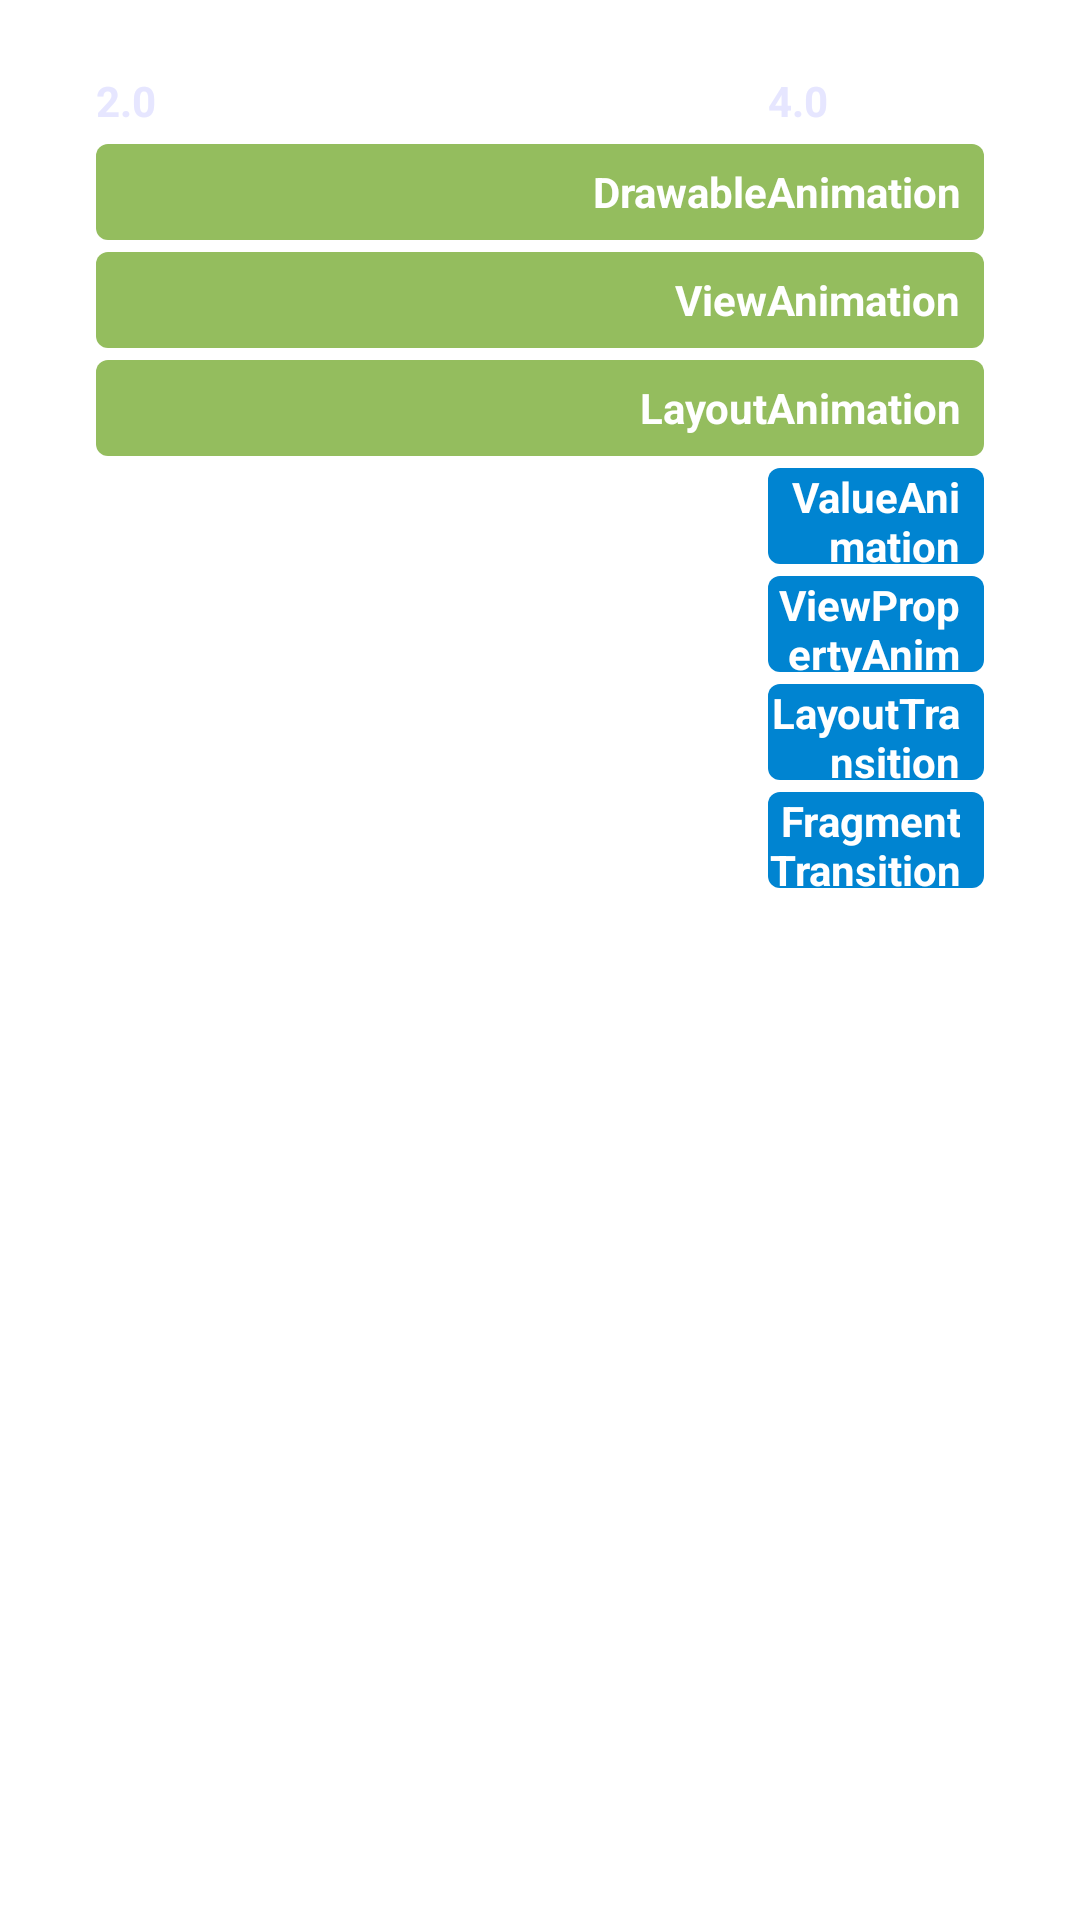

Layout XML and referenced resources for this Android screen:
<!-- AndroidManifest.xml: fallback theme Theme.MaterialComponents.DayNight.NoActionBar -->
<!-- res/layout/screen_slide5.xml -->
<?xml version="1.0" encoding="utf-8"?>
<RelativeLayout xmlns:android="http://schemas.android.com/apk/res/android"
                android:layout_width="match_parent"
                android:layout_height="match_parent">


    <TextView
            android:id="@+id/tv_drawable_animation"
            android:layout_alignParentLeft="true"
            android:layout_width="match_parent"
            android:layout_height="32dip"
            android:gravity="right|center_vertical"
            android:textStyle="bold"
            android:background="@drawable/gb_bar_background"
            android:layout_alignParentTop="true"
            android:textColor="@android:color/white"
            android:text="DrawableAnimation"
            android:layout_marginLeft="32dip"
            android:layout_marginRight="32dip"
            android:layout_marginTop="48dip"
            android:paddingRight="8dip"/>
    <TextView
            android:id="@+id/tv_view_animation"
            android:layout_alignParentLeft="true"
            android:layout_width="match_parent"
            android:layout_height="32dip"
            android:gravity="right|center_vertical"
            android:textStyle="bold"
            android:background="@drawable/gb_bar_background"
            android:textColor="@android:color/white"
            android:text="ViewAnimation"
            android:layout_marginLeft="32dip"
            android:layout_below="@id/tv_drawable_animation"
            android:layout_marginRight="32dip"
            android:layout_marginTop="4dip"
            android:paddingRight="8dip"/>

    <TextView
            android:id="@+id/tv_layout_animation"
            android:layout_alignParentLeft="true"
            android:layout_width="match_parent"
            android:layout_height="32dip"
            android:gravity="right|center_vertical"
            android:textStyle="bold"
            android:background="@drawable/gb_bar_background"
            android:textColor="@android:color/white"
            android:text="LayoutAnimation"
            android:layout_marginLeft="32dip"
            android:layout_below="@id/tv_view_animation"
            android:layout_marginRight="32dip"
            android:layout_marginTop="4dip"
            android:paddingRight="8dip"/>

    <TextView
            android:id="@+id/tv_value_animation"
            android:layout_alignParentLeft="true"
            android:layout_width="match_parent"
            android:layout_height="32dip"
            android:gravity="right|center_vertical"
            android:textStyle="bold"
            android:background="@drawable/ics_bar_background"
            android:textColor="@android:color/white"
            android:text="ValueAnimation"
            android:layout_marginLeft="256dip"
            android:layout_below="@id/tv_layout_animation"
            android:layout_marginRight="32dip"
            android:layout_marginTop="4dip"
            android:paddingRight="8dip"/>

    <TextView
            android:id="@+id/tv_view_property_animation"
            android:layout_alignParentLeft="true"
            android:layout_width="match_parent"
            android:layout_height="32dip"
            android:gravity="right|center_vertical"
            android:textStyle="bold"
            android:background="@drawable/ics_bar_background"
            android:textColor="@android:color/white"
            android:text="ViewPropertyAnimation"
            android:layout_marginLeft="256dip"
            android:layout_below="@id/tv_value_animation"
            android:layout_marginRight="32dip"
            android:layout_marginTop="4dip"
            android:paddingRight="8dip"/>

    <TextView
            android:id="@+id/tv_layout_transition"
            android:layout_alignParentLeft="true"
            android:layout_width="match_parent"
            android:layout_height="32dip"
            android:gravity="right|center_vertical"
            android:textStyle="bold"
            android:background="@drawable/ics_bar_background"
            android:textColor="@android:color/white"
            android:text="LayoutTransition"
            android:layout_marginLeft="256dip"
            android:layout_below="@id/tv_view_property_animation"
            android:layout_marginRight="32dip"
            android:layout_marginTop="4dip"
            android:paddingRight="8dip"/>

    <TextView
            android:id="@+id/tv_fragment_transition"
            android:layout_alignParentLeft="true"
            android:layout_width="match_parent"
            android:layout_height="32dip"
            android:gravity="right|center_vertical"
            android:textStyle="bold"
            android:background="@drawable/ics_bar_background"
            android:textColor="@android:color/white"
            android:text="FragmentTransition"
            android:layout_marginLeft="256dip"
            android:layout_below="@id/tv_layout_transition"
            android:layout_marginRight="32dip"
            android:layout_marginTop="4dip"
            android:paddingRight="8dip"/>

    <TextView
            android:id="@+id/tv_transition_mgr"
            android:layout_alignParentLeft="true"
            android:layout_width="match_parent"
            android:layout_height="32dip"
            android:gravity="right|center_vertical"
            android:textStyle="bold"
            android:background="@drawable/kk_bar_background"
            android:textColor="@android:color/white"
            android:text="TransitionMgr"
            android:layout_marginLeft="448dip"
            android:layout_below="@id/tv_fragment_transition"
            android:layout_marginRight="32dip"
            android:layout_marginTop="4dip"
            android:paddingRight="8dip"/>

    <TextView
            android:id="@+id/tv_gb"
            android:layout_width="wrap_content"
            android:layout_height="wrap_content"
            android:layout_alignParentTop="true"
            android:layout_alignLeft="@id/tv_drawable_animation"
            android:layout_marginTop="24dip"
            android:textStyle="bold"
            android:textColor="@color/white_grey_blue"
            android:text="2.0"/>

    <TextView
            android:id="@+id/tv_ics"
            android:layout_width="wrap_content"
            android:layout_height="wrap_content"
            android:layout_alignParentTop="true"
            android:layout_alignLeft="@id/tv_value_animation"
            android:layout_marginTop="24dip"
            android:textStyle="bold"
            android:textColor="@color/white_grey_blue"
            android:text="4.0"/>

    <TextView
            android:id="@+id/tv_kk"
            android:layout_width="wrap_content"
            android:layout_height="wrap_content"
            android:layout_alignParentTop="true"
            android:layout_alignLeft="@id/tv_transition_mgr"
            android:layout_marginTop="24dip"
            android:textStyle="bold"
            android:textColor="@color/white_grey_blue"
            android:text="4.4"/>
</RelativeLayout>
<!-- resources referenced by this layout -->
<resources>
  <color name="white_grey_blue">#FFE6E6FF</color>
  <!-- drawable gb_bar_background (drawable) -->
  <?xml version="1.0" encoding="utf-8"?>
  <shape
          android:shape="rectangle"
          xmlns:android="http://schemas.android.com/apk/res/android">
      <corners android:radius="4dip"/>
      <solid android:color="@color/green_gingerbread"/>
  </shape>
  <!-- drawable ics_bar_background (drawable) -->
  <?xml version="1.0" encoding="utf-8"?>
  <shape
          android:shape="rectangle"
          xmlns:android="http://schemas.android.com/apk/res/android">
      <corners android:radius="4dip"/>
      <solid android:color="@color/blue_ics"/>
  </shape>
  <!-- drawable kk_bar_background (drawable) -->
  <?xml version="1.0" encoding="utf-8"?>
  <shape
          android:shape="rectangle"
          xmlns:android="http://schemas.android.com/apk/res/android">
      <corners android:radius="4dip"/>
      <solid android:color="@color/red_kk"/>
  </shape>
  <color name="green_gingerbread">#FF94BD5E</color>
  <color name="blue_ics">#FF0084D1</color>
  <color name="red_kk">#FFC5000B</color>
</resources>
